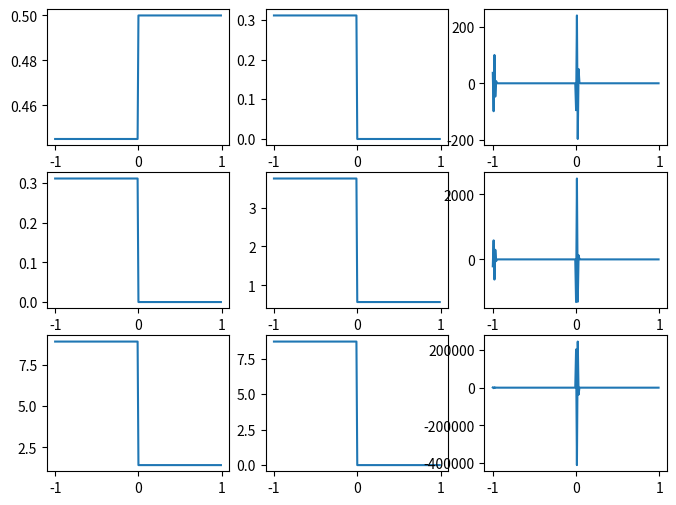

The script that saved this image:
#! /usr/bin/env python3
# -*- coding: utf-8 -*-
# vim:fenc=utf-8
#
# Created On  : 2023-04-03 00:24
# Last Modified : 2023-04-03 16:58
# Copyright © 2023 myron <yh131996@mail.ustc.edu.cn>
#
# Distributed under terms of the MIT license.


import numpy as np
from numpy import arange, cos, sqrt, sin, abs
from numpy import pi as π
from matplotlib import pyplot as plt
import argparse

# wave's init shape
def funcInit(x):
    N = x.size
    tmp = np.zeros((3, N), dtype=x.dtype)
    conds = [x < -0, x >= 0]
    funcs = [[0.445, 0.5], [0.311, 0], [8.928, 1.4275]]
    for i in range(3):
        tmp[i] = np.piecewise(x, conds, funcs[i])
    return tmp

def func(w, γ = 1.4):
    ρ = w[0]
    m = w[1]
    E = w[2]
    u = m/ρ
    res = w.copy()
    res[0] = m
    res[1] = (γ - 1)*E + (3 - γ)*m*m/(2*ρ)
    res[2] = (γ*E - (γ - 1)*m*m/(2*ρ))*m/ρ
    return res


# wave's ref shape from excel
def funcRef(x, C=1, t=0):
    conds = [x < -0.8,\
             np.logical_and(x < -0.3, x >= -0.8),\
             np.logical_and(x < 0, x >= -0.3),\
             x >= 0]
    funcs = [1.8,\
             lambda x : 1.4 + 0.4 * cos(2*π * (x+0.8) ),\
             1.0,\
             1.8]
    return np.roll(np.piecewise(x, conds, funcs), int(t*C))

def Upwind(w, fw, γ=1.4, C=0.5, t=100):
    N = w[1,:].size
    print(w.shape, w.size)
    tmp_w = np.expand_dims(w, 0).repeat(2, axis=0)
    print(tmp_w.shape, tmp_w.size)
    print(N)
    tmp_w[0] = w.copy()
    tmp_w[1] = w.copy()
    tmp_fw = np.expand_dims(fw, 0).repeat(2, axis=0)
    tmp_fw[0] = fw.copy()
    tmp_fw[1] = fw.copy()
    for n in range(5):
        cur = n%2
        nex = (n%2 + 1)%2
        print("!")
        for i in range(N):
            I = i - 1
            tmp_w[nex, 0, I+1] =  tmp_w[cur, 0, I+1] - C*(tmp_fw[cur, 0, I+1] - tmp_fw[cur, 0, I])
            tmp_w[nex, 1, I+1] =  tmp_w[cur, 1, I+1] - C*(tmp_fw[cur, 1, I+1] - tmp_fw[cur, 1, I])
            tmp_w[nex, 2, I+1] =  tmp_w[cur, 2, I+1] - C*(tmp_fw[cur, 2, I+1] - tmp_fw[cur, 2, I])
            result = tmp_w[nex]
            tmp_fw[nex] = func(tmp_w[nex], γ)
    return result

def minmod(a, b):
    return 0 if  a * b < 0 else min([a, b]) if b > 0 else max([a, b])

def limiter(x, C=1, t=1):
    N = x.size
    tmp = np.zeros((2, N), dtype=x.dtype)
    tmp[0] = x.copy()
    tmp[1] = x.copy()
    result = tmp[0]
    for n in range(t):
        cur = n%2
        nex = (n%2 + 1)%2
        for i in range(N):
            I = i - 2
            tmp[nex,I+1] =  tmp[cur,I+1] - C*(tmp[cur, I+1] - tmp[cur, I]) - 0.5 * C * (1 - C) *\
			( minmod(tmp[cur, I+1]-tmp[cur, I], tmp[cur, I+2]-tmp[cur, I+1]) - \
                        minmod(tmp[cur, I]-tmp[cur, I-1], tmp[cur, I+1]-tmp[cur, I]) )
            result = tmp[nex]

    return result


if  __name__ == '__main__':
    parser = argparse.ArgumentParser(description="calculate X to the power of Y")
    group = parser.add_mutually_exclusive_group()
    parser.add_argument("-x", "--resolution", default=0.01, type=float, help="length of Δx")
    parser.add_argument("-C", "--ratio", default=0.5, type=float, help="Δt/Δx")
    parser.add_argument("-i", "--input", default=1, type=int, help="f(x) when t=0")
    parser.add_argument("-m", "--methods", default="Upwind,Minmod", type=str, help="methods")
    parser.add_argument("-t", "--times", default="0.5,0.75", type=str, help="time")
    args = parser.parse_args()

    Ts = [float(idx) for idx in args.times.split(',')]
    methods = args.methods.split(',')
    print(Ts)
    # Δx: args.resolution
    x = np.arange(-1, 1, args.resolution)
    # C is Δt/Δx
    C = args.ratio
    # Δt
    t = C * args.resolution
    T = Ts[0]
    method = methods[0]
    print(T, method)

    n_t = int(T/t)

    γ = 1.4

    print(t, n_t)
    # get input
    if args.input == 1:
        M0 = funcInit(x)
    elif args.input == 2:
        M1 = funcInit(x)
    else:
        print("error input function")
    M2 = func(M0)

    # simu output
    print("γ = " + str(γ) + ", C = " + str(C) + ", n_t = "+ str(n_t))
    if method == "Upwind":
        print(0)
        S1 = Upwind(M0, M2, γ, C, n_t)
        print(1)
    else:
        print("error input function")
    fig, axs = plt.subplots(3,
                            3,
                            figsize=(8, 6))
    axs[0][0].plot(x, M0[0])
    axs[1][0].plot(x, M0[1])
    axs[2][0].plot(x, M0[2])
#    axs[0][0].plot(x, M1[0])
#    axs[1][0].plot(x, M1[1])
#    axs[2][0].plot(x, M1[2])
    axs[0][1].plot(x, M2[0])
    axs[1][1].plot(x, M2[1])
    axs[2][1].plot(x, M2[2])
    axs[0][2].plot(x, S1[0])
    axs[1][2].plot(x, S1[1])
    axs[2][2].plot(x, S1[2])
    plt.show()
